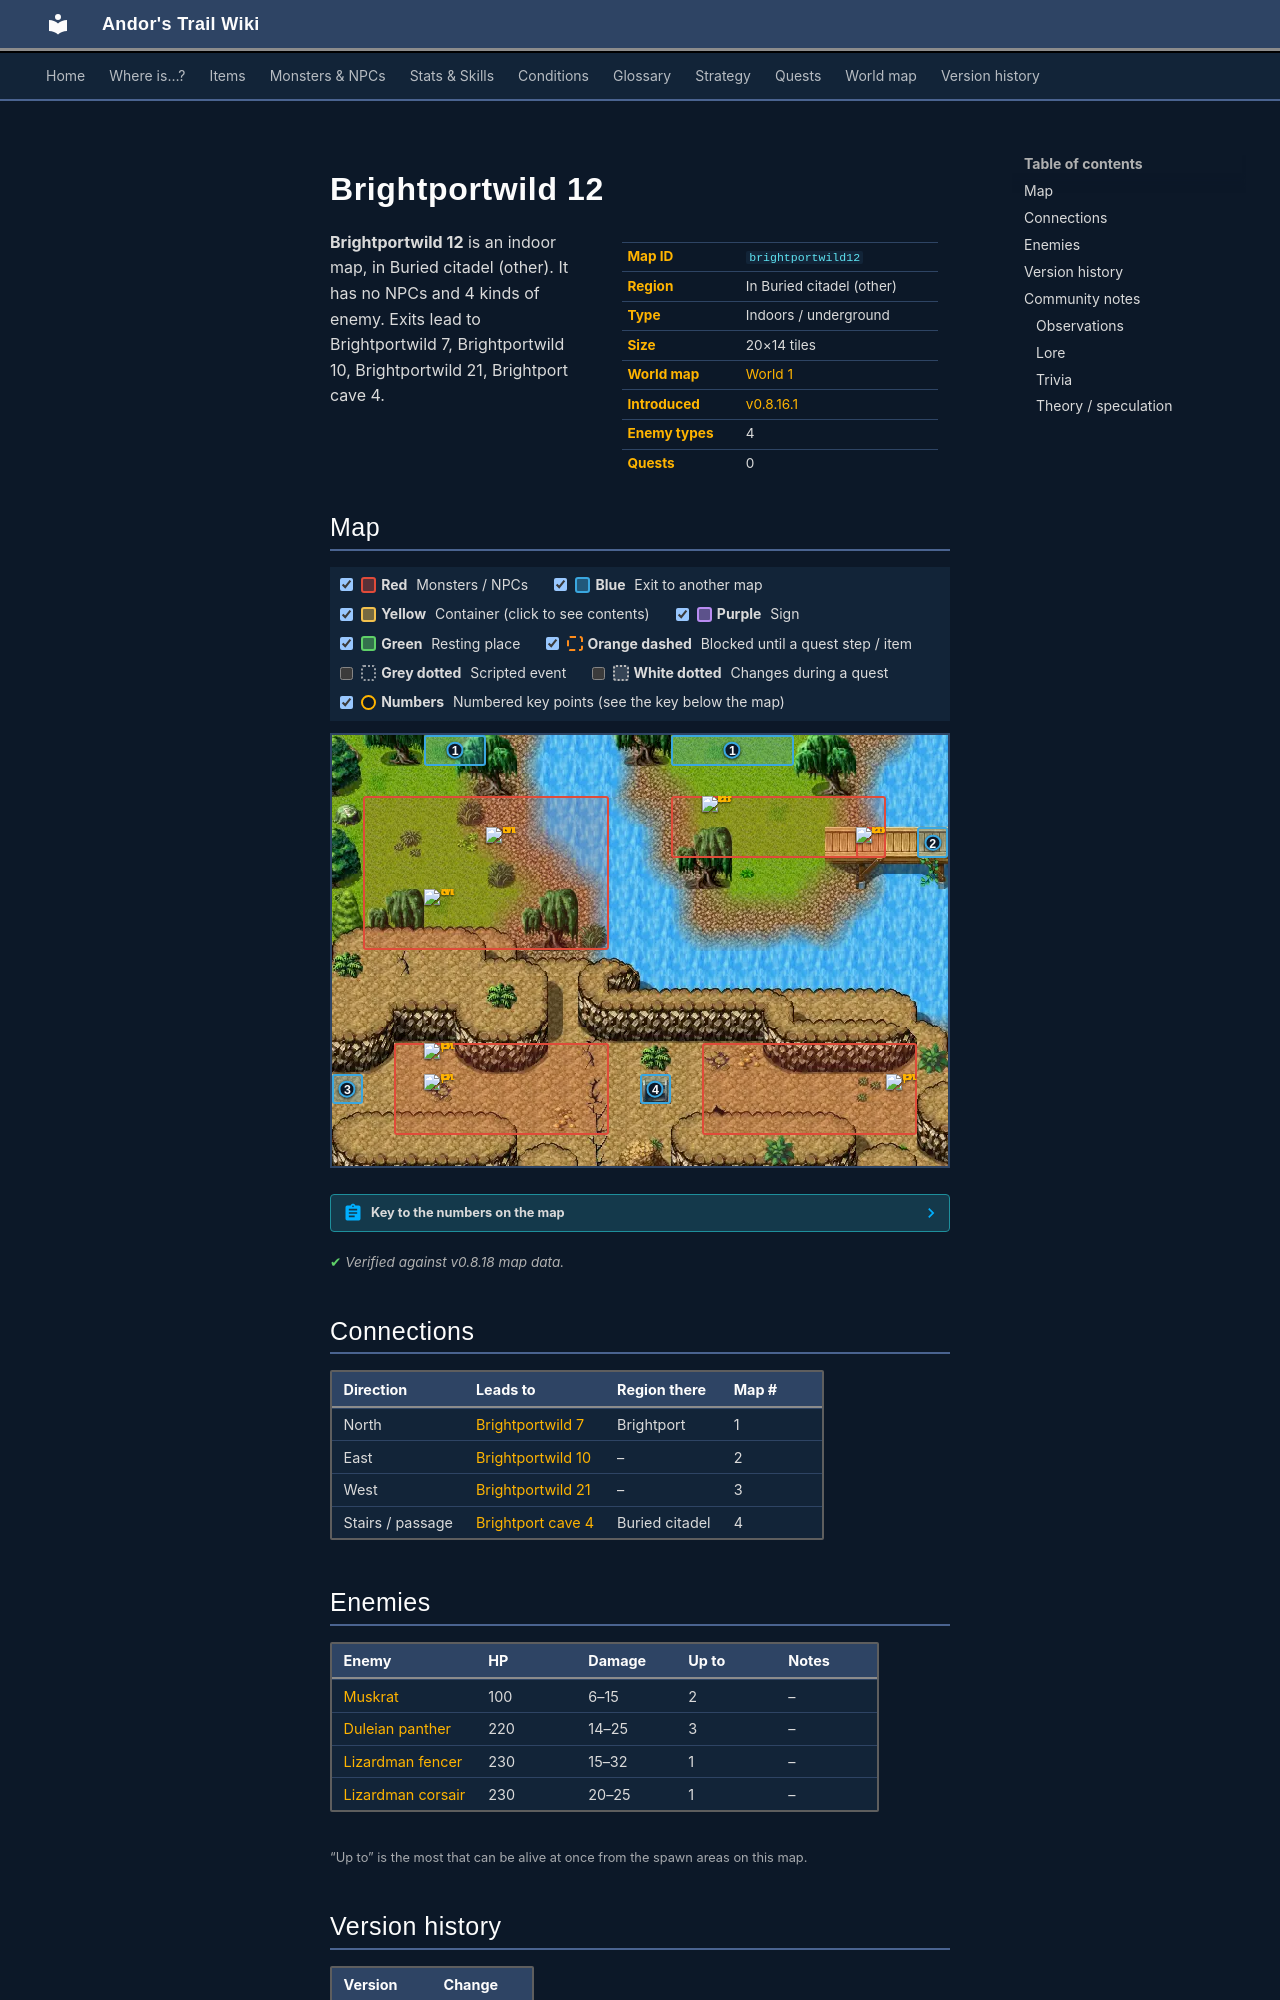

repository: asdfghjkl628/Andor-s-Trail-Wikiiii · page: maps/brightportwild12/index.html · generator: mkdocs

---
description: "Brightportwild 12 is an indoor location in Andor's Trail, in Buried citadel (other). Enemies: Muskrat, Duleian panther, Lizardman fencer, Lizardman corsair. Exits to Brightportwild 7, Brightportwild 10, Brightportwild 21, Brightport cave 4."
---

# Brightportwild 12

<div class="infobox" markdown>

| | |
|---|---|
| **Map ID** | `brightportwild12` |
| **Region** | In Buried citadel (other) |
| **Type** | Indoors / underground |
| **Size** | 20×14 tiles |
| **World map** | [World 1](index.md) |
| **Introduced** | [v0.8.16.1](../versions/0.8.16.1.md) |
| **Enemy types** | 4 |
| **Quests** | 0 |

</div>

**Brightportwild 12** is an indoor map, in Buried citadel (other). It has no NPCs and 4 kinds of enemy. Exits lead to Brightportwild 7, Brightportwild 10, Brightportwild 21, Brightport cave 4.

## Map

<div class="map-legend" markdown="0"><label class="lg"><input type="checkbox" data-t="spawn" checked><span class="sw sw-spawn"></span><b>Red</b>&nbsp;Monsters / NPCs</label><label class="lg"><input type="checkbox" data-t="mapchange" checked><span class="sw sw-mapchange"></span><b>Blue</b>&nbsp;Exit to another map</label><label class="lg"><input type="checkbox" data-t="container" checked><span class="sw sw-container"></span><b>Yellow</b>&nbsp;Container (click to see contents)</label><label class="lg"><input type="checkbox" data-t="sign" checked><span class="sw sw-sign"></span><b>Purple</b>&nbsp;Sign</label><label class="lg"><input type="checkbox" data-t="rest" checked><span class="sw sw-rest"></span><b>Green</b>&nbsp;Resting place</label><label class="lg"><input type="checkbox" data-t="key" checked><span class="sw sw-key"></span><b>Orange dashed</b>&nbsp;Blocked until a quest step / item</label><label class="lg"><input type="checkbox" data-t="script"><span class="sw sw-script"></span><b>Grey dotted</b>&nbsp;Scripted event</label><label class="lg"><input type="checkbox" data-t="replace"><span class="sw sw-replace"></span><b>White dotted</b>&nbsp;Changes during a quest</label><label class="lg"><input type="checkbox" data-t="pin" checked><span class="sw sw-pin"></span><b>Numbers</b>&nbsp;Numbered key points (see the key below the map)</label></div>

<div class="map-wrap hide-script hide-replace" markdown="0"><img src="../../assets/maps/brightportwild12.webp" alt="Map of Brightportwild 12" width="640" height="448" loading="lazy"><a id="place-east" class="mo mo-mapchange" href="../brightportwild10/#place-west" title="Exit to Brightportwild 10" style="left:95.000%;top:21.429%;width:5.000%;height:7.143%"></a><a id="place-north" class="mo mo-mapchange" href="../brightportwild7/#place-south" title="Exit to Brightportwild 7" style="left:55.000%;top:0.000%;width:20.000%;height:7.143%"></a><a id="place-west" class="mo mo-mapchange" href="../brightportwild21/#place-east" title="Exit to Brightportwild 21" style="left:0.000%;top:78.571%;width:5.000%;height:7.143%"></a><a id="place-cave" class="mo mo-mapchange" href="../brightport_cave4/#place-outside" title="Exit to Brightport cave 4" style="left:50.000%;top:78.571%;width:5.000%;height:7.143%"></a><a id="place-north1" class="mo mo-mapchange" href="../brightportwild7/#place-south1" title="Exit to Brightportwild 7" style="left:15.000%;top:0.000%;width:10.000%;height:7.143%"></a><span class="mo mo-spawn" title="Spawns: Duleian panther" style="left:10.000%;top:71.429%;width:35.000%;height:21.429%"></span><span class="mo mo-spawn" title="Spawns: Lizardman fencer" style="left:55.000%;top:14.286%;width:35.000%;height:14.286%"></span><span class="mo mo-spawn" title="Spawns: Muskrat" style="left:5.000%;top:14.286%;width:40.000%;height:35.714%"></span><span class="mo mo-spawn" title="Spawns: Lizardman corsair" style="left:85.000%;top:21.429%;width:5.000%;height:7.143%"></span><span class="mo mo-spawn" title="Spawns: Duleian panther" style="left:60.000%;top:71.429%;width:35.000%;height:21.429%"></span><a class="mob" href="../../monsters/brightport_cat2/" title="Duleian panther" style="left:15.000%;top:78.571%;width:5.000%;height:7.143%"><img src="../../assets/icons/monsters/monsters_tometik4_67.png" alt="Duleian panther"></a><a class="mob" href="../../monsters/brightport_cat2/" title="Duleian panther" style="left:15.000%;top:71.429%;width:5.000%;height:7.143%"><img src="../../assets/icons/monsters/monsters_tometik4_67.png" alt="Duleian panther"></a><a class="mob" href="../../monsters/brightport_redlizard2/" title="Lizardman fencer" style="left:60.000%;top:14.286%;width:5.000%;height:7.143%"><img src="../../assets/icons/monsters/monsters_johny_6.png" alt="Lizardman fencer"></a><a class="mob" href="../../monsters/brightport_squirrel/" title="Muskrat" style="left:25.000%;top:21.429%;width:5.000%;height:7.143%"><img src="../../assets/icons/monsters/monsters_tometik5_26.png" alt="Muskrat"></a><a class="mob" href="../../monsters/brightport_squirrel/" title="Muskrat" style="left:15.000%;top:35.714%;width:5.000%;height:7.143%"><img src="../../assets/icons/monsters/monsters_tometik5_26.png" alt="Muskrat"></a><a class="mob" href="../../monsters/brightport_redlizard/" title="Lizardman corsair" style="left:85.000%;top:21.429%;width:5.000%;height:7.143%"><img src="../../assets/icons/monsters/monsters_johny_5.png" alt="Lizardman corsair"></a><a class="mob" href="../../monsters/brightport_cat2/" title="Duleian panther" style="left:90.000%;top:78.571%;width:5.000%;height:7.143%"><img src="../../assets/icons/monsters/monsters_tometik4_67.png" alt="Duleian panther"></a><a class="pin pin-exit" href="#key-1" style="left:65.000%;top:3.571%" title="Exit (north): to [Brightportwild 7](brightportwild7.md)">1</a><a class="pin pin-exit" href="#key-1" style="left:20.000%;top:3.571%" title="Exit (north): to [Brightportwild 7](brightportwild7.md)">1</a><a class="pin pin-exit" href="#key-2" style="left:97.500%;top:25.000%" title="Exit (east): to [Brightportwild 10](brightportwild10.md)">2</a><a class="pin pin-exit" href="#key-3" style="left:2.500%;top:82.143%" title="Exit (west): to [Brightportwild 21](brightportwild21.md)">3</a><a class="pin pin-exit" href="#key-4" style="left:52.500%;top:82.143%" title="Exit (stairs / passage): to [Brightport cave 4](brightport_cave4.md)">4</a></div>

??? abstract "Key to the numbers on the map"

    | # | What | Details |
    |---|---|---|
    | <span id="key-1"></span>1 | Exit (north) | to [Brightportwild 7](brightportwild7.md) |
    | <span id="key-2"></span>2 | Exit (east) | to [Brightportwild 10](brightportwild10.md) |
    | <span id="key-3"></span>3 | Exit (west) | to [Brightportwild 21](brightportwild21.md) |
    | <span id="key-4"></span>4 | Exit (stairs / passage) | to [Brightport cave 4](brightport_cave4.md) |


<p class="verified">Verified against v0.8.18 map data.</p>

## Connections

| Direction | Leads to | Region there | Map # |
|---|---|---|---|
| North | [Brightportwild 7](brightportwild7.md) | Brightport | 1 |
| East | [Brightportwild 10](brightportwild10.md) | – | 2 |
| West | [Brightportwild 21](brightportwild21.md) | – | 3 |
| Stairs / passage | [Brightport cave 4](brightport_cave4.md) | Buried citadel | 4 |

## Enemies

| Enemy | HP | Damage | Up to | Notes |
|---|---|---|---|---|
| [Muskrat](../monsters/brightport_squirrel.md) | 100 | 6–15 | 2 | – |
| [Duleian panther](../monsters/brightport_cat2.md) | 220 | 14–25 | 3 | – |
| [Lizardman fencer](../monsters/brightport_redlizard2.md) | 230 | 15–32 | 1 | – |
| [Lizardman corsair](../monsters/brightport_redlizard.md) | 230 | 20–25 | 1 | – |

<small>“Up to” is the most that can be alive at once from the spawn areas on this map.</small>


## Version history

| Version | Change |
|---|---|
| [v0.8.16.1](../versions/0.8.16.1.md) | Added |

<p class="verified">Verified against v0.8.18 and every earlier release back to v0.7.0 (game data compared release by release).</p>
